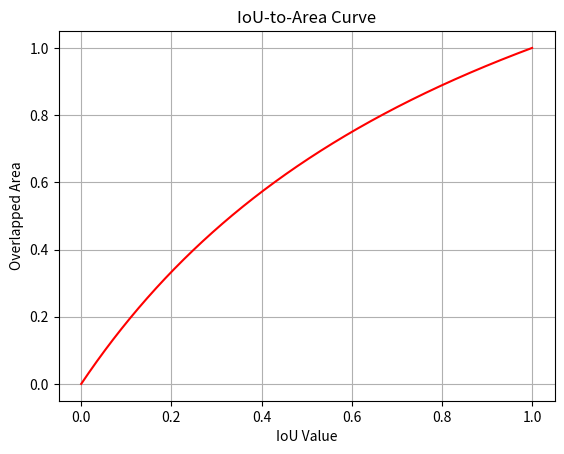

This chart was generated by the following Python code:
import numpy as np
from matplotlib import pyplot as plt

def f(x):
   return (2 * x) / (1 + x)

def plot_iou_curve():
    x = np.linspace(0, 1, 1000)

    plt.plot(x, f(x), color='red')

    plt.grid(True)
    plt.title("IoU-to-Area Curve")
    plt.xlabel("IoU Value")
    plt.ylabel("Overlapped Area")

    plt.show()

if __name__ == "__main__":
    plot_iou_curve()


